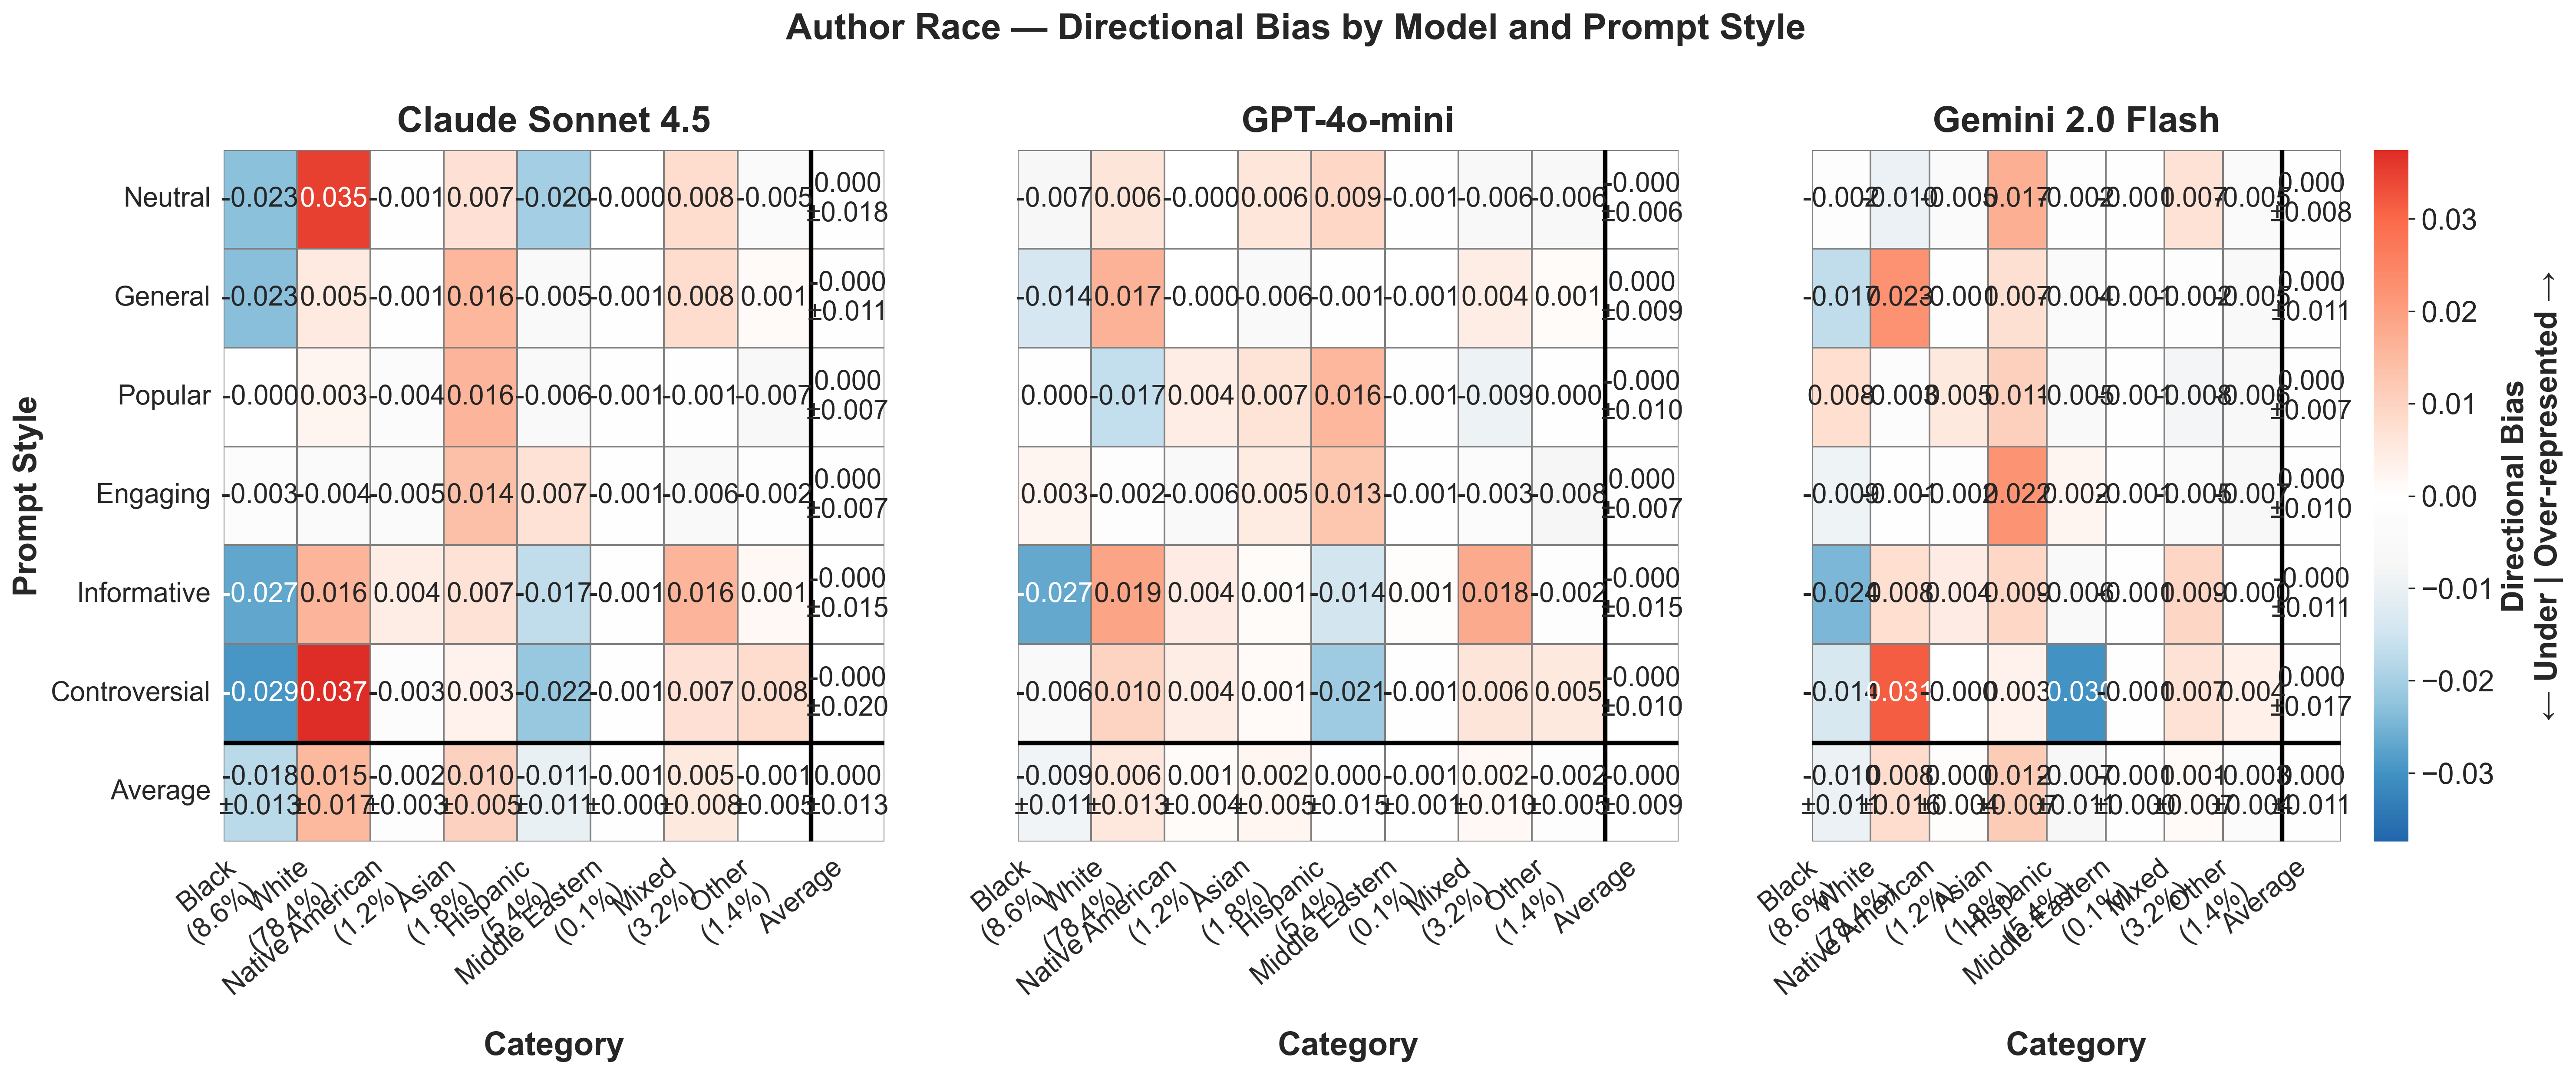

The file beside this chart, header and first rows:
provider, prompt_style, category, mean_bias, std_bias, provider_label
anthropic, controversial, Middle Eastern, -0.00125, , Claude Sonnet 4.5
anthropic, controversial, Mixed, 0.007177, , Claude Sonnet 4.5
anthropic, controversial, asian, 0.003041, , Claude Sonnet 4.5
anthropic, controversial, black, -0.02948, , Claude Sonnet 4.5
anthropic, controversial, hispanic, -0.02169, , Claude Sonnet 4.5
anthropic, controversial, native american, -0.003143, , Claude Sonnet 4.5
anthropic, controversial, other, 0.007915, , Claude Sonnet 4.5
anthropic, controversial, white, 0.03743, , Claude Sonnet 4.5
anthropic, engaging, Middle Eastern, -0.001247, , Claude Sonnet 4.5
anthropic, engaging, Mixed, -0.005872, , Claude Sonnet 4.5
anthropic, engaging, asian, 0.01384, , Claude Sonnet 4.5
anthropic, engaging, black, -0.002515, , Claude Sonnet 4.5
anthropic, engaging, hispanic, 0.006909, , Claude Sonnet 4.5
anthropic, engaging, native american, -0.004757, , Claude Sonnet 4.5
anthropic, engaging, other, -0.00222, , Claude Sonnet 4.5
anthropic, engaging, white, -0.004141, , Claude Sonnet 4.5
anthropic, general, Middle Eastern, -0.0008711, , Claude Sonnet 4.5
anthropic, general, Mixed, 0.008134, , Claude Sonnet 4.5
anthropic, general, asian, 0.01573, , Claude Sonnet 4.5
anthropic, general, black, -0.02316, , Claude Sonnet 4.5
anthropic, general, hispanic, -0.005327, , Claude Sonnet 4.5
anthropic, general, native american, -0.001183, , Claude Sonnet 4.5
anthropic, general, other, 0.001444, , Claude Sonnet 4.5
anthropic, general, white, 0.005228, , Claude Sonnet 4.5
anthropic, informative, Middle Eastern, -0.0006562, , Claude Sonnet 4.5
anthropic, informative, Mixed, 0.01593, , Claude Sonnet 4.5
anthropic, informative, asian, 0.006917, , Claude Sonnet 4.5
anthropic, informative, black, -0.02718, , Claude Sonnet 4.5
anthropic, informative, hispanic, -0.01668, , Claude Sonnet 4.5
anthropic, informative, native american, 0.004126, , Claude Sonnet 4.5
anthropic, informative, other, 0.001498, , Claude Sonnet 4.5
anthropic, informative, white, 0.01604, , Claude Sonnet 4.5
anthropic, neutral, Middle Eastern, -0.0004129, , Claude Sonnet 4.5
anthropic, neutral, Mixed, 0.007991, , Claude Sonnet 4.5
anthropic, neutral, asian, 0.007036, , Claude Sonnet 4.5
anthropic, neutral, black, -0.0229, , Claude Sonnet 4.5
anthropic, neutral, hispanic, -0.02031, , Claude Sonnet 4.5
anthropic, neutral, native american, -0.001409, , Claude Sonnet 4.5
anthropic, neutral, other, -0.005007, , Claude Sonnet 4.5
anthropic, neutral, white, 0.03501, , Claude Sonnet 4.5
anthropic, popular, Middle Eastern, -0.001353, , Claude Sonnet 4.5
anthropic, popular, Mixed, -0.0006583, , Claude Sonnet 4.5
anthropic, popular, asian, 0.01605, , Claude Sonnet 4.5
anthropic, popular, black, -0.0004724, , Claude Sonnet 4.5
anthropic, popular, hispanic, -0.006009, , Claude Sonnet 4.5
anthropic, popular, native american, -0.003517, , Claude Sonnet 4.5
anthropic, popular, other, -0.006645, , Claude Sonnet 4.5
anthropic, popular, white, 0.002609, , Claude Sonnet 4.5
gemini, controversial, Middle Eastern, -0.00124, , Gemini 2.0 Flash
gemini, controversial, Mixed, 0.006822, , Gemini 2.0 Flash
gemini, controversial, asian, 0.003241, , Gemini 2.0 Flash
gemini, controversial, black, -0.01368, , Gemini 2.0 Flash
gemini, controversial, hispanic, -0.02991, , Gemini 2.0 Flash
gemini, controversial, native american, -0.0001458, , Gemini 2.0 Flash
gemini, controversial, other, 0.003549, , Gemini 2.0 Flash
gemini, controversial, white, 0.03136, , Gemini 2.0 Flash
gemini, engaging, Middle Eastern, -0.0007554, , Gemini 2.0 Flash
gemini, engaging, Mixed, -0.00452, , Gemini 2.0 Flash
gemini, engaging, asian, 0.02203, , Gemini 2.0 Flash
gemini, engaging, black, -0.009254, , Gemini 2.0 Flash
... 84 more rows
